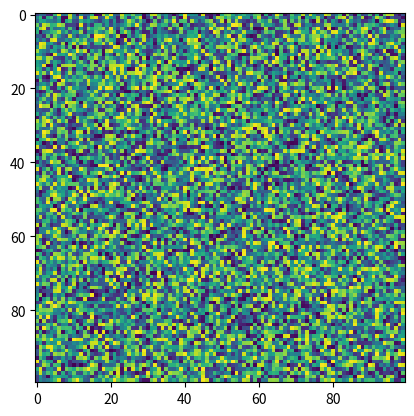

This figure's Python source:
import matplotlib.pyplot as plt
import numpy as np
X = np.random.rand(100, 100)
plt.imshow(X, norm=None, url=None, cmap='viridis', interpolation_stage=None)
